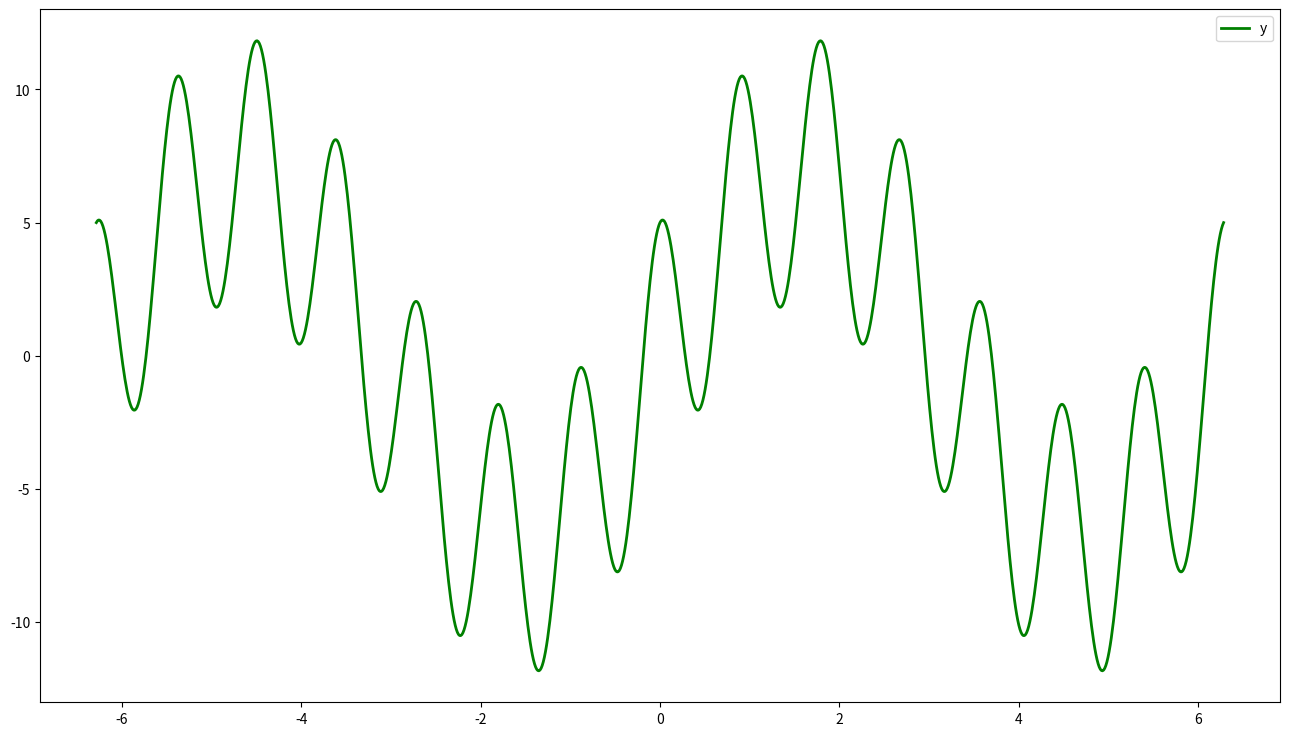
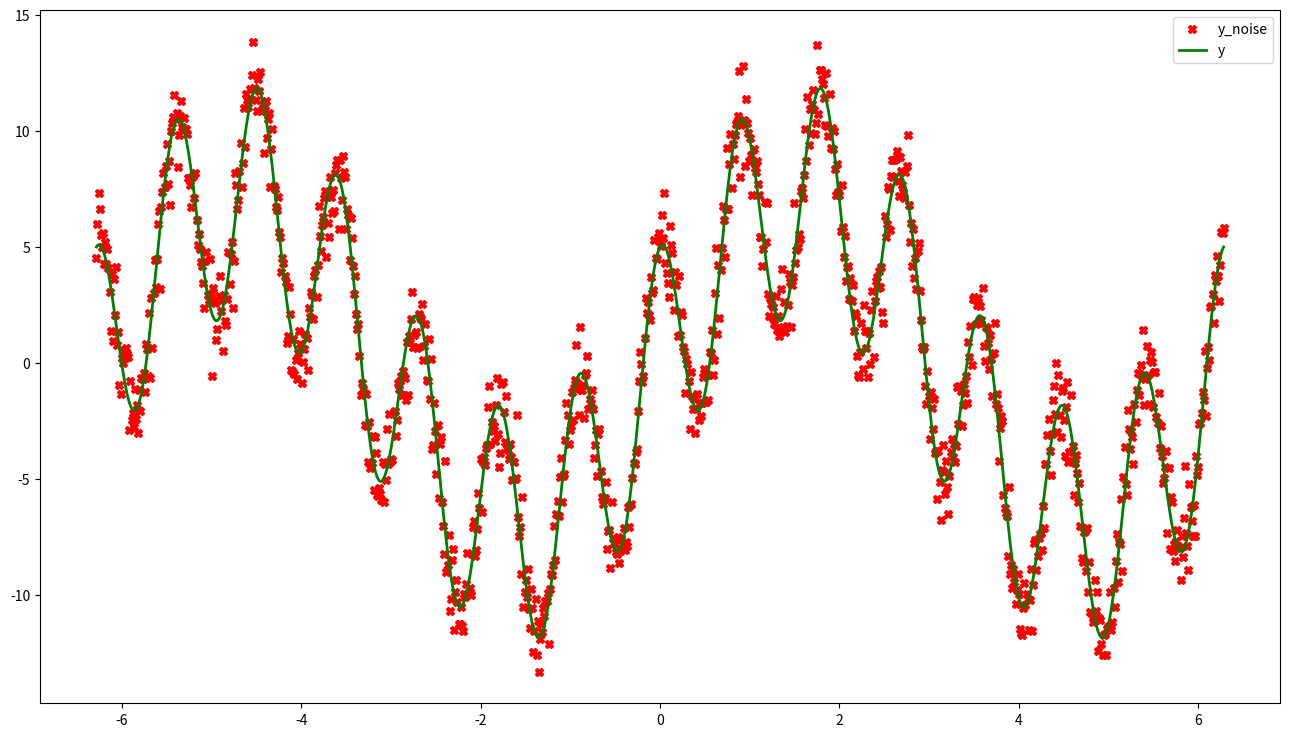
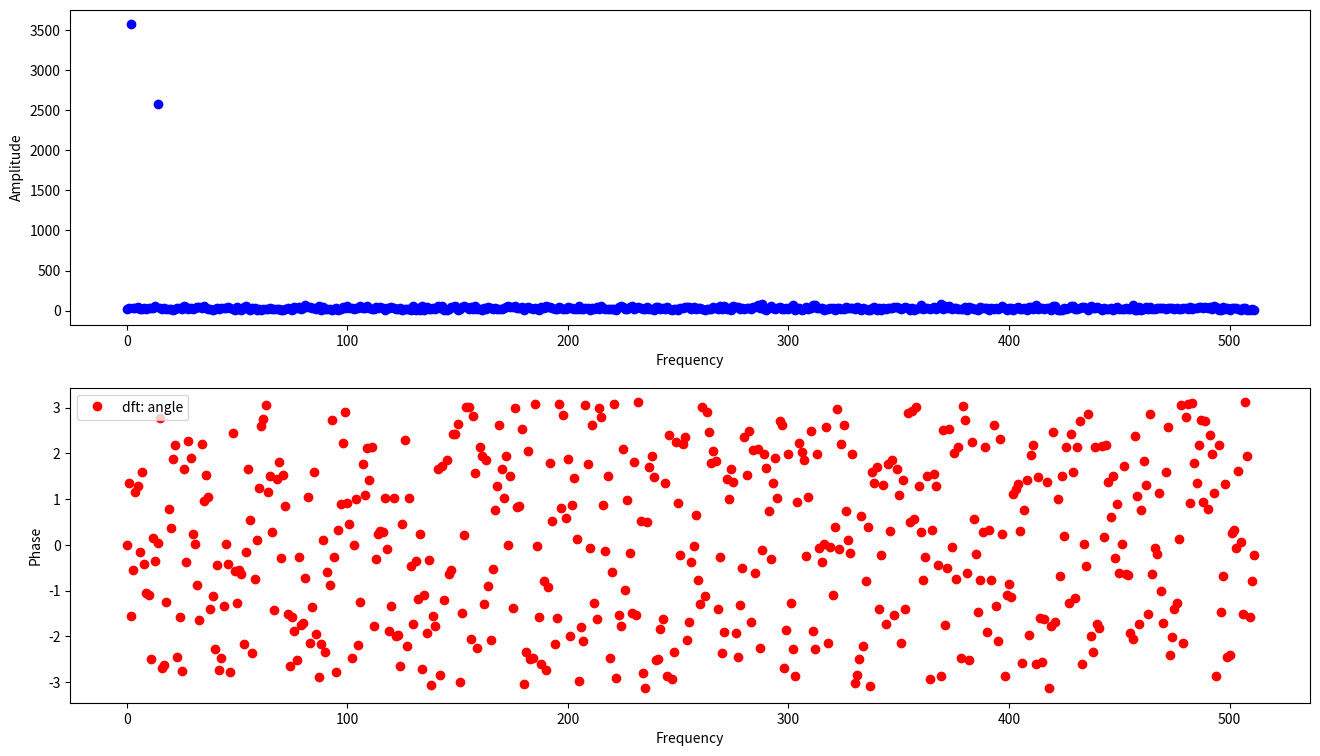
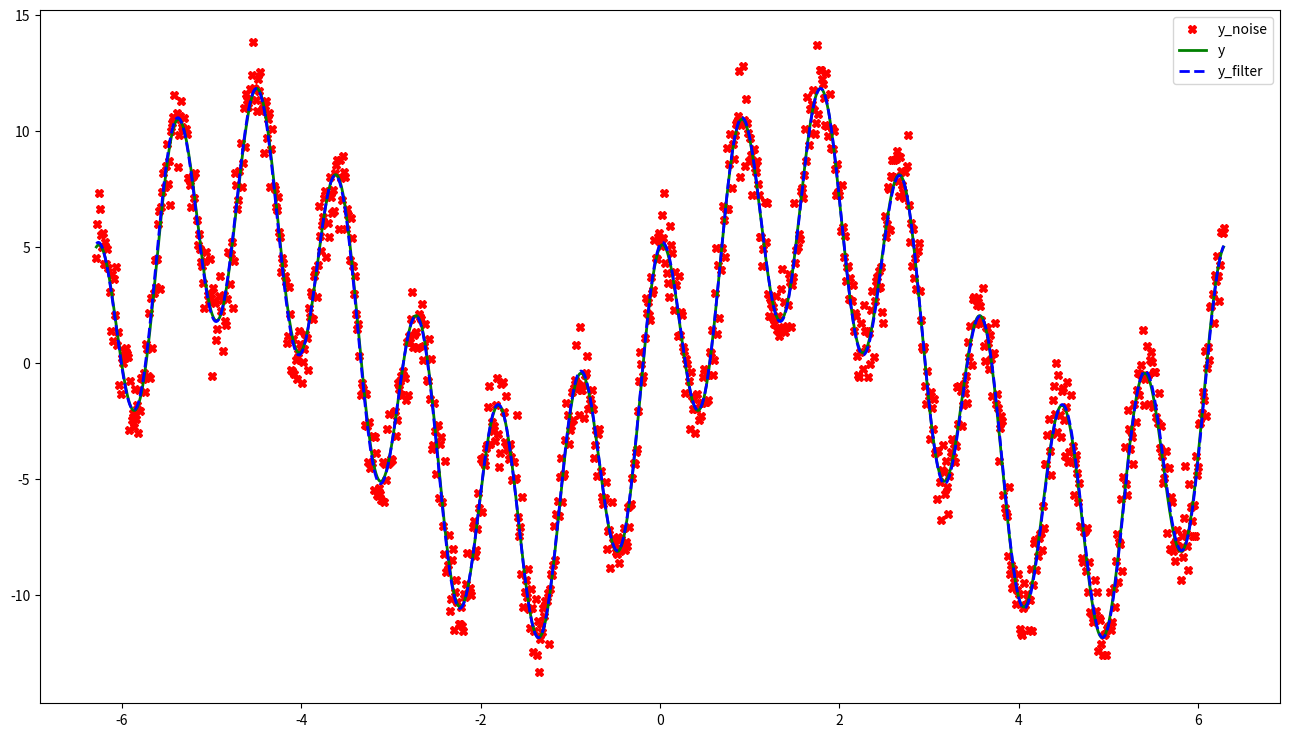
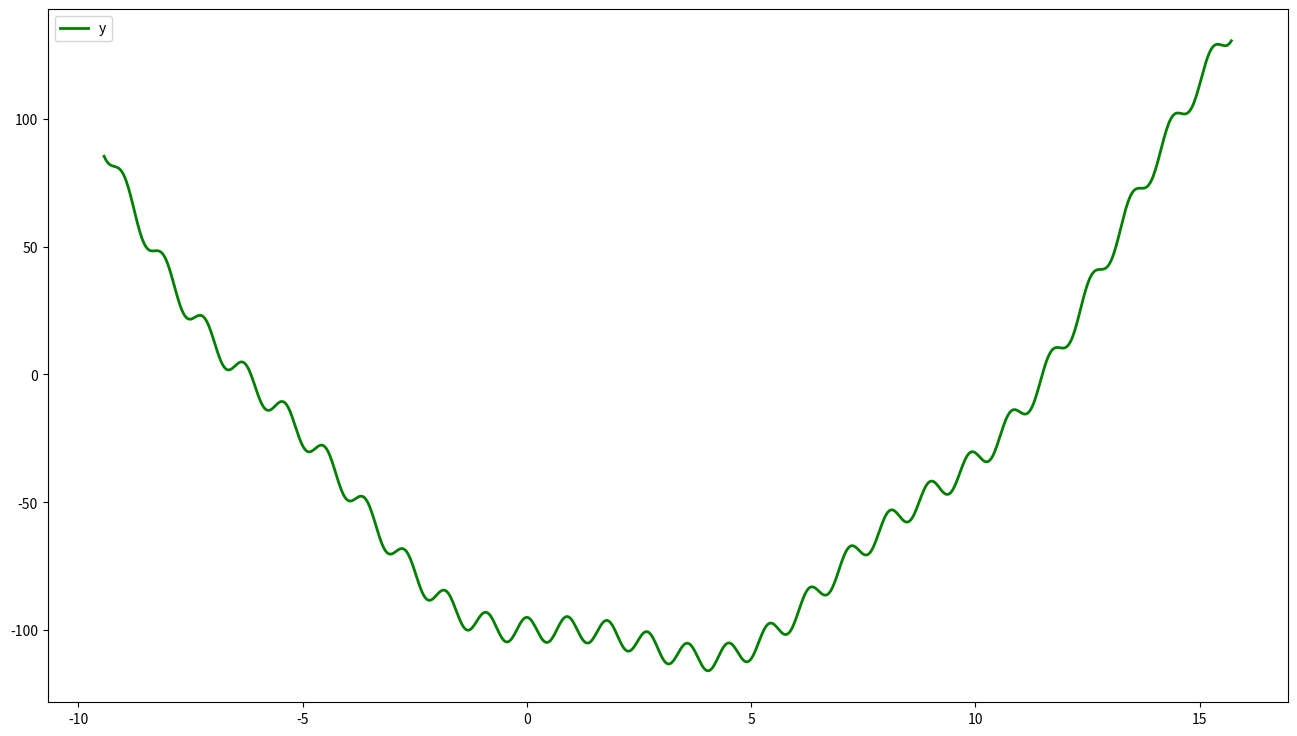
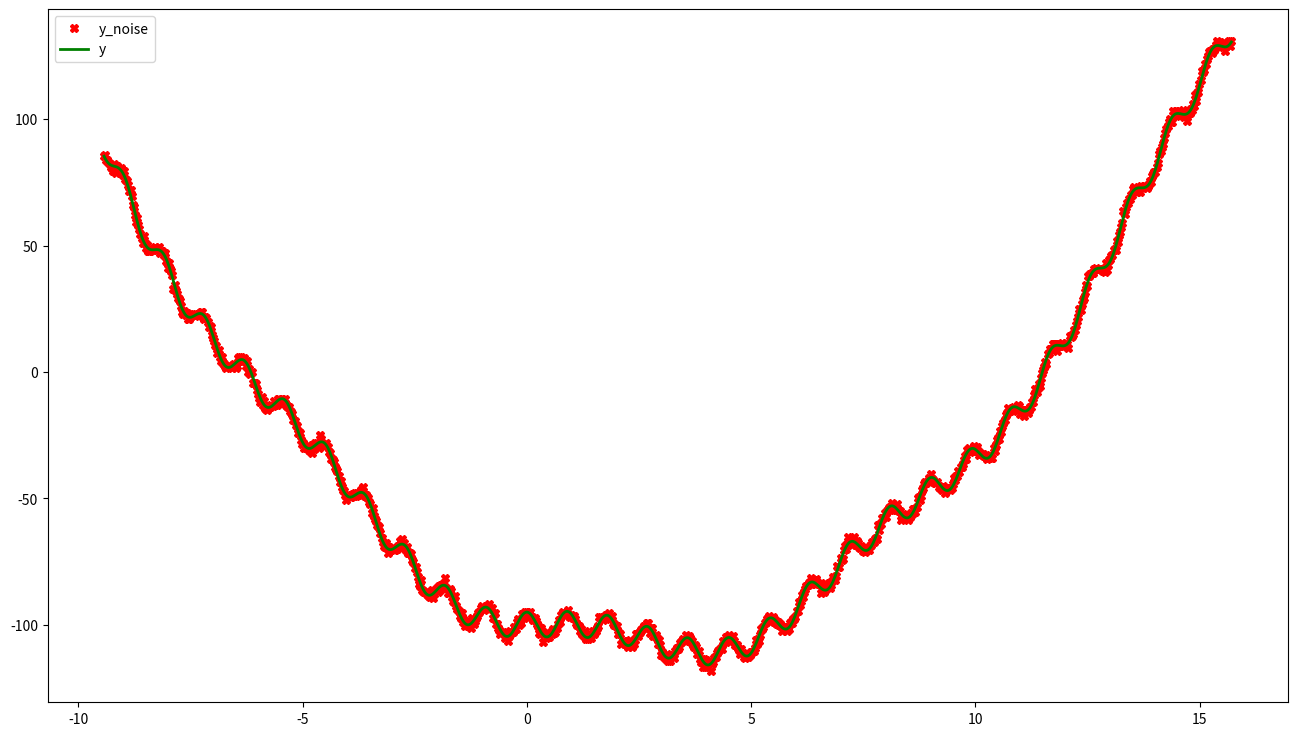
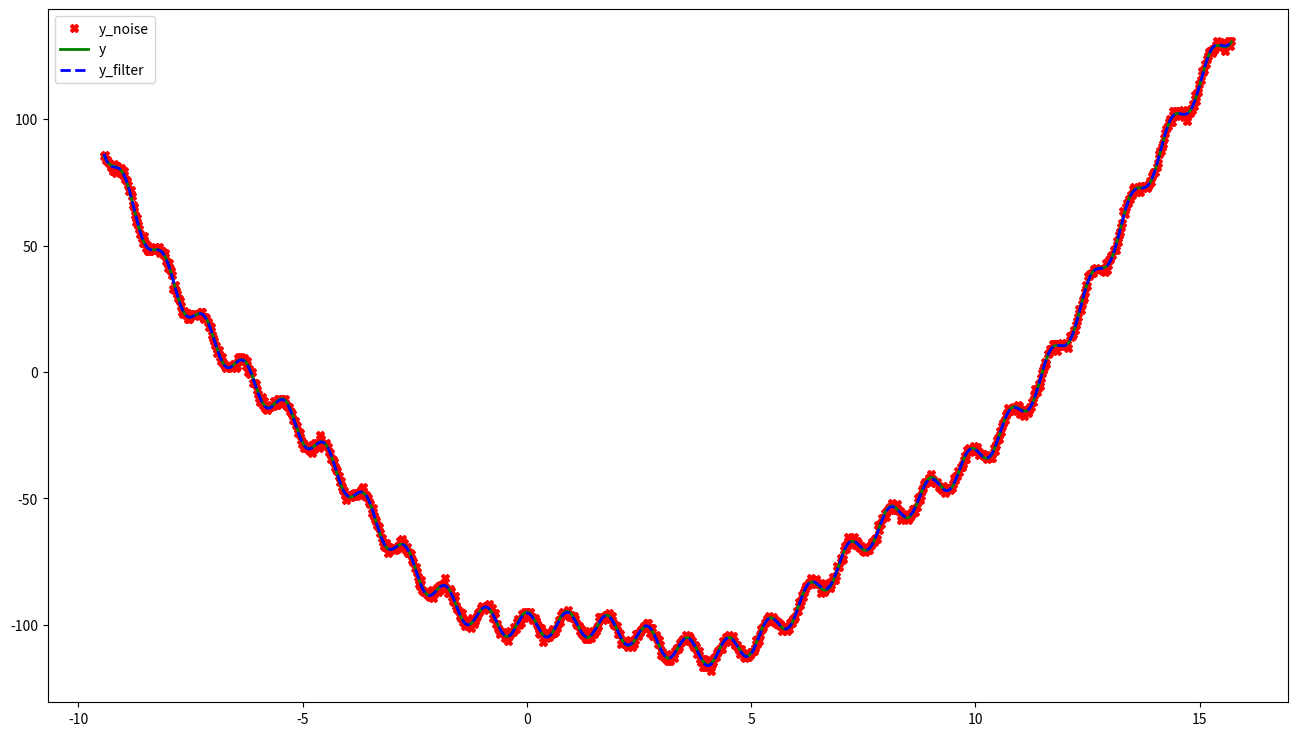

Write Python code to recreate these figures, in order.
!python -m pip install -r requirements.txt

import numpy as np

def dft_matrix(n: int, inv: bool = False) -> np.ndarray:
    if not isinstance(n, int) or not isinstance(inv, bool):
        raise TypeError()
    if n < 1:
        raise ValueError()

    k = np.arange(n)
    w_n = np.exp((2J if inv else -2J) * k * np.pi / n)
    return np.vander(w_n, n, increasing=True) / (n if inv else 1.0)

from numpy.fft import fft, ifft
from numpy.random import normal, randint, randn

for _ in range(100):
    kwargs = {'rtol': 1E-8, 'atol': 1E-8}
    n = randint(100) + 1
    x = randn(n) + 1J * randn(n)

    y = dft_matrix(n) @ x
    assert np.allclose(y, fft(x), **kwargs)
    x = dft_matrix(n, inv=True) @ y
    assert np.allclose(x, ifft(y), **kwargs)

from math import cos, pi, sin

def f(x: float) -> float:
    return 7.0 * sin(x) + 5.0 * cos(x * 7.0)

start, stop, n = -2.0 * pi, 2.0 * pi, 2 ** 10 + 1
x = np.linspace(start, stop, n)
f_vectorize = np.vectorize(f)
y = f_vectorize(x)

import matplotlib.pyplot as plt

fig = plt.figure(figsize=(16, 9), dpi=400)
subplot = fig.add_subplot(111, facecolor='white')
subplot.plot(x, y, 'green', label='y', linewidth=2)
plt.legend()
plt.show()

y_noise = y + normal(loc=0.0, scale=1.0, size=n)
fig = plt.figure(figsize=(16, 9), dpi=400)
subplot = fig.add_subplot(111, facecolor='white')
subplot.plot(x, y_noise, 'Xr', label='y_noise')
subplot.plot(x, y, 'green', label='y', linewidth=2)
plt.legend()
plt.show()

x_upper = dft_matrix(n)
dft = x_upper @ y_noise

fig = plt.figure(figsize=(16, 9), dpi=400)
subplot = fig.add_subplot(211, facecolor='white', xlabel='Frequency', ylabel='Amplitude')
subplot.plot(np.abs(dft[:n // 2]), 'bo', label='dft: abs')
subplot = fig.add_subplot(212, facecolor='white', xlabel='Frequency', ylabel='Phase')
subplot.plot(np.angle(dft[:n // 2]), 'ro', label='dft: angle')
plt.legend()
plt.show()

epsilon = 100.0
dft_filter = np.where(np.abs(dft) < epsilon, 0.0, dft)
x_upper_inv = dft_matrix(n, inv=True)
y_filter = x_upper_inv @ dft_filter
assert np.all(np.imag(y_filter) <= 1.0E-8)
y_filter = np.real(y_filter)

fig = plt.figure(figsize=(16, 9), dpi=400)
subplot = fig.add_subplot(111, facecolor='white')
subplot.plot(x, y_noise, 'Xr', label='y_noise')
subplot.plot(x, y, 'green', label='y', linewidth=2)
subplot.plot(x, y_filter, '--b', label='y_filter', linewidth=2)
plt.legend()
plt.show()

from numpy.linalg import solve

def lsq_dft(x: np.ndarray, y: np.ndarray, order: int, q: int) -> np.ndarray:
    if (not isinstance(x, np.ndarray) or not isinstance(y, np.ndarray)
            or not isinstance(order, int) or not isinstance(q, int)):
        raise TypeError()
    n, k = len(x), order + 1
    if (len(x.shape) != 1 or n < 2 or np.any(np.diff(x) <= 0)
            or x.shape != y.shape or order not in range(1, 5) or q < 1):
        raise ValueError()

    t_upper = x[-1] - x[0]
    x_upper = np.zeros(shape=(n, k + 2 * q))
    x_upper[:, :k] = np.vander(x, k, increasing=True)
    for j in range(q):
        x_upper[:, k + 2 * j] = np.cos(2.0 * (j + 1) * np.pi / t_upper * x)
        x_upper[:, k + 2 * j + 1] = np.sin(2.0 * (j + 1) * np.pi / t_upper * x)
    left, right = x_upper.T @ x_upper, x_upper.T @ y
    beta = solve(left, right)
    return x_upper @ beta

def f(x: float) -> float:
    return 1.4 * x**2 - 7.0 * x - 100.0 + 7.0 * sin(x) + 5.0 * cos(x * 7.0)

start, stop, n = -3.0 * pi, 5.0 * pi, 2 ** 10 + 1
x = np.linspace(start, stop, n)
f_vectorize = np.vectorize(f)
y = f_vectorize(x)

fig = plt.figure(figsize=(16, 9), dpi=400)
subplot = fig.add_subplot(111, facecolor='white')
subplot.plot(x, y, 'green', label='y', linewidth=2)
plt.legend()
plt.show()

y_noise = y + normal(loc=0.0, scale=1.0, size=n)
fig = plt.figure(figsize=(16, 9), dpi=400)
subplot = fig.add_subplot(111, facecolor='white')
subplot.plot(x, y_noise, 'Xr', label='y_noise')
subplot.plot(x, y, 'green', label='y', linewidth=2)
plt.legend()
plt.show()

y_filter = lsq_dft(x, y_noise, 4, 28)

fig = plt.figure(figsize=(16, 9), dpi=400)
subplot = fig.add_subplot(111, facecolor='white')
subplot.plot(x, y_noise, 'Xr', label='y_noise')
subplot.plot(x, y, 'green', label='y', linewidth=2)
subplot.plot(x, y_filter, '--b', label='y_filter', linewidth=2)
plt.legend()
plt.show()